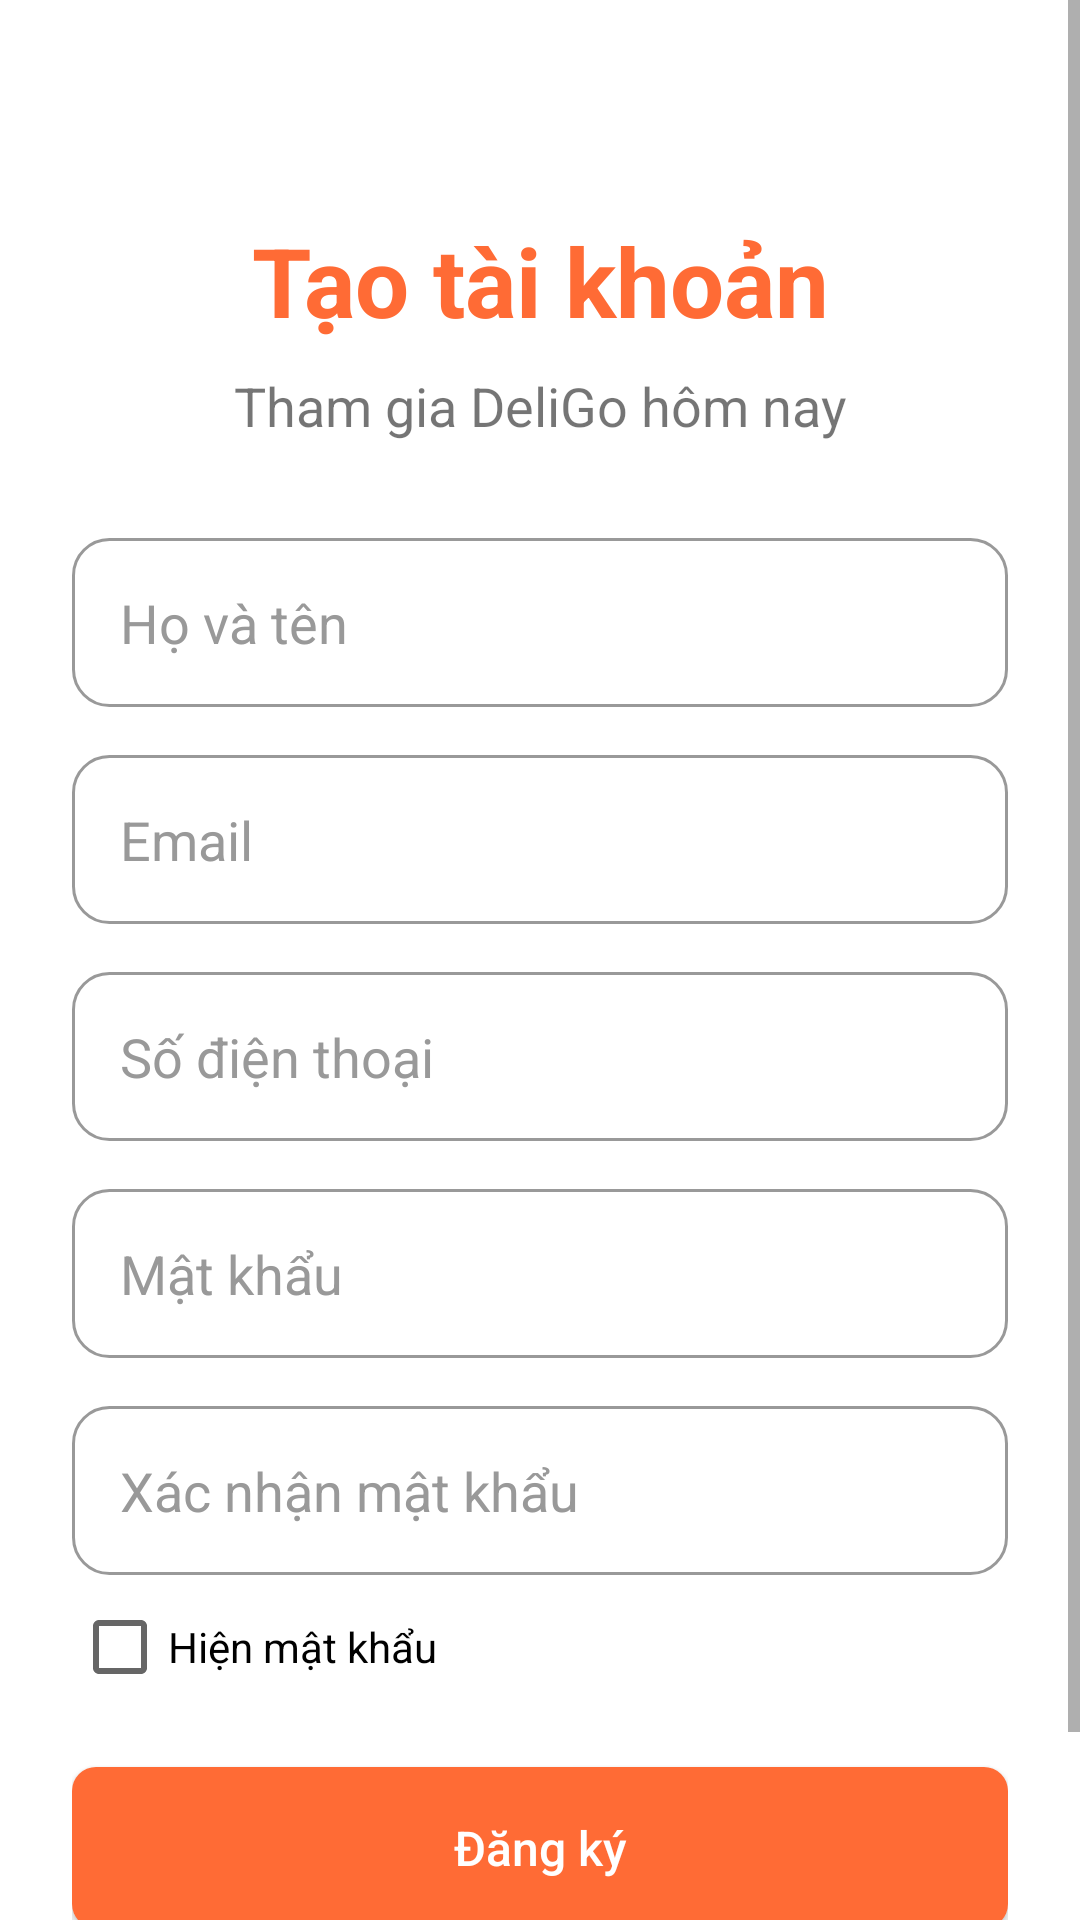

Layout XML and referenced resources for this Android screen:
<!-- AndroidManifest.xml: application theme Theme.DeliGo -->
<!-- res/layout/activity_register.xml -->
<?xml version="1.0" encoding="utf-8"?>
<ScrollView xmlns:android="http://schemas.android.com/apk/res/android"
    xmlns:app="http://schemas.android.com/apk/res-auto"
        android:layout_width="match_parent"
        android:layout_height="match_parent"
        android:fillViewport="true">

        <androidx.constraintlayout.widget.ConstraintLayout
            android:layout_width="match_parent"
            android:layout_height="wrap_content"
            android:padding="24dp">

        <TextView
            android:id="@+id/tvTitle"
            android:layout_width="wrap_content"
            android:layout_height="wrap_content"
            android:text="@string/create_account"
            android:textSize="32sp"
            android:textStyle="bold"
            android:textColor="?attr/colorPrimary"
            app:layout_constraintTop_toTopOf="parent"
            app:layout_constraintStart_toStartOf="parent"
            app:layout_constraintEnd_toEndOf="parent"
            android:layout_marginTop="48dp" />

        <TextView
            android:id="@+id/tvSubtitle"
            android:layout_width="wrap_content"
            android:layout_height="wrap_content"
            android:text="@string/join_deligo"
            android:textSize="18sp"
            app:layout_constraintTop_toBottomOf="@id/tvTitle"
            app:layout_constraintStart_toStartOf="parent"
            app:layout_constraintEnd_toEndOf="parent"
            android:layout_marginTop="8dp" />

        <EditText
            android:id="@+id/etFullName"
            android:layout_width="0dp"
            android:layout_height="wrap_content"
            android:hint="@string/full_name"
            android:inputType="textPersonName"
            android:padding="16dp"
            android:background="@drawable/card_background"
            app:layout_constraintTop_toBottomOf="@id/tvSubtitle"
            app:layout_constraintStart_toStartOf="parent"
            app:layout_constraintEnd_toEndOf="parent"
            android:layout_marginTop="32dp" />

        <EditText
            android:id="@+id/etEmail"
            android:layout_width="0dp"
            android:layout_height="wrap_content"
            android:hint="@string/email"
            android:inputType="textEmailAddress"
            android:padding="16dp"
            android:background="@drawable/card_background"
            app:layout_constraintTop_toBottomOf="@id/etFullName"
            app:layout_constraintStart_toStartOf="parent"
            app:layout_constraintEnd_toEndOf="parent"
            android:layout_marginTop="16dp" />

        <EditText
            android:id="@+id/etPhone"
            android:layout_width="0dp"
            android:layout_height="wrap_content"
            android:hint="@string/phone"
            android:inputType="phone"
            android:padding="16dp"
            android:background="@drawable/card_background"
            app:layout_constraintTop_toBottomOf="@id/etEmail"
            app:layout_constraintStart_toStartOf="parent"
            app:layout_constraintEnd_toEndOf="parent"
            android:layout_marginTop="16dp" />

        <EditText
            android:id="@+id/etPassword"
            android:layout_width="0dp"
            android:layout_height="wrap_content"
            android:hint="@string/password"
            android:inputType="textPassword"
            android:padding="16dp"
            android:background="@drawable/card_background"
            app:layout_constraintTop_toBottomOf="@id/etPhone"
            app:layout_constraintStart_toStartOf="parent"
            app:layout_constraintEnd_toEndOf="parent"
            android:layout_marginTop="16dp" />

        <EditText
            android:id="@+id/etConfirmPassword"
            android:layout_width="0dp"
            android:layout_height="wrap_content"
            android:hint="@string/confirm_password"
            android:inputType="textPassword"
            android:padding="16dp"
            android:background="@drawable/card_background"
            app:layout_constraintTop_toBottomOf="@id/etPassword"
            app:layout_constraintStart_toStartOf="parent"
            app:layout_constraintEnd_toEndOf="parent"
            android:layout_marginTop="16dp" />

        <CheckBox
            android:id="@+id/cbShowPassword"
            android:layout_width="wrap_content"
            android:layout_height="wrap_content"
            android:text="@string/show_password"
            app:layout_constraintTop_toBottomOf="@id/etConfirmPassword"
            app:layout_constraintStart_toStartOf="parent"
            android:layout_marginTop="8dp" />

        <Button
            android:id="@+id/btnRegister"
            style="@style/Widget.DeliGo.Button"
            android:layout_width="0dp"
            android:layout_height="wrap_content"
            android:text="@string/register"
            android:textSize="16sp"
            android:padding="16dp"
            app:layout_constraintTop_toBottomOf="@id/cbShowPassword"
            app:layout_constraintStart_toStartOf="parent"
            app:layout_constraintEnd_toEndOf="parent"
            android:layout_marginTop="24dp" />

        <ProgressBar
            android:id="@+id/progressBar"
            android:layout_width="wrap_content"
            android:layout_height="wrap_content"
            android:visibility="gone"
            app:layout_constraintTop_toBottomOf="@id/btnRegister"
            app:layout_constraintStart_toStartOf="parent"
            app:layout_constraintEnd_toEndOf="parent"
            android:layout_marginTop="16dp" />

        <TextView
            android:id="@+id/tvLogin"
            android:layout_width="wrap_content"
            android:layout_height="wrap_content"
            android:text="@string/already_have_account"
            android:textColor="?attr/colorPrimary"
            android:textSize="14sp"
            app:layout_constraintTop_toBottomOf="@id/progressBar"
            app:layout_constraintStart_toStartOf="parent"
            app:layout_constraintEnd_toEndOf="parent"
            android:layout_marginTop="24dp"
            android:clickable="true"
            android:focusable="true" />

        </androidx.constraintlayout.widget.ConstraintLayout>
</ScrollView>
<!-- resources referenced by this layout -->
<resources>
  <!-- drawable card_background (drawable) -->
  <?xml version="1.0" encoding="utf-8"?>
  <shape xmlns:android="http://schemas.android.com/apk/res/android"
      android:shape="rectangle">
      <solid android:color="@color/white" />
      <corners android:radius="12dp" />
      <stroke android:width="1dp" android:color="@color/text_hint" />
  </shape>
  <string name="already_have_account">Đã có tài khoản? Đăng nhập</string>
  <string name="confirm_password">Xác nhận mật khẩu</string>
  <string name="create_account">Tạo tài khoản</string>
  <string name="email">Email</string>
  <string name="full_name">Họ và tên</string>
  <string name="join_deligo">Tham gia DeliGo hôm nay</string>
  <string name="password">Mật khẩu</string>
  <string name="phone">Số điện thoại</string>
  <string name="register">Đăng ký</string>
  <string name="show_password">Hiện mật khẩu</string>
  <style name="Widget.DeliGo.Button" parent="Widget.AppCompat.Button">
          <item name="android:textColor">@color/button_primary_text</item>
          <item name="android:background">@drawable/button_primary</item>
          <item name="android:paddingStart">24dp</item>
          <item name="android:paddingEnd">24dp</item>
          <item name="android:paddingTop">12dp</item>
          <item name="android:paddingBottom">12dp</item>
          <item name="android:textAllCaps">false</item>
      </style>
  <style name="Theme.DeliGo" parent="Base.Theme.DeliGo" />
  <color name="white">#FFFFFFFF</color>
  <color name="text_hint">#999999</color>
  <!-- drawable button_primary (drawable) -->
  <?xml version="1.0" encoding="utf-8"?>
  <selector xmlns:android="http://schemas.android.com/apk/res/android">
      <item android:state_pressed="true">
          <shape android:shape="rectangle">
              <solid android:color="@color/primary_dark" />
              <corners android:radius="8dp" />
          </shape>
      </item>
      <item android:state_enabled="false">
          <shape android:shape="rectangle">
              <solid android:color="@color/disabled_surface" />
              <corners android:radius="8dp" />
          </shape>
      </item>
      <item>
          <shape android:shape="rectangle">
              <solid android:color="@color/primary" />
              <corners android:radius="8dp" />
          </shape>
      </item>
  </selector>
  <color name="primary_dark">#E85D2D</color>
  <color name="disabled_surface">#F0F0F0</color>
  <color name="primary">#FF6B35</color>
  <color name="accent">#FFB74D</color>
  <color name="background">#FFFFFF</color>
  <color name="text_primary">#1A1A1A</color>
  <color name="text_secondary">#666666</color>
  <style name="Widget.DeliGo.EditText" parent="Widget.AppCompat.EditText">
          <item name="android:textColor">@color/text_primary</item>
          <item name="android:textColorHint">@color/text_hint</item>
          <item name="android:background">@drawable/card_background</item>
          <item name="android:padding">16dp</item>
      </style>
  <style name="Widget.DeliGo.CardView" parent="CardView">
          <item name="cardBackgroundColor">@color/card_background</item>
      </style>
  <color name="card_background">#FFFFFF</color>
</resources>
